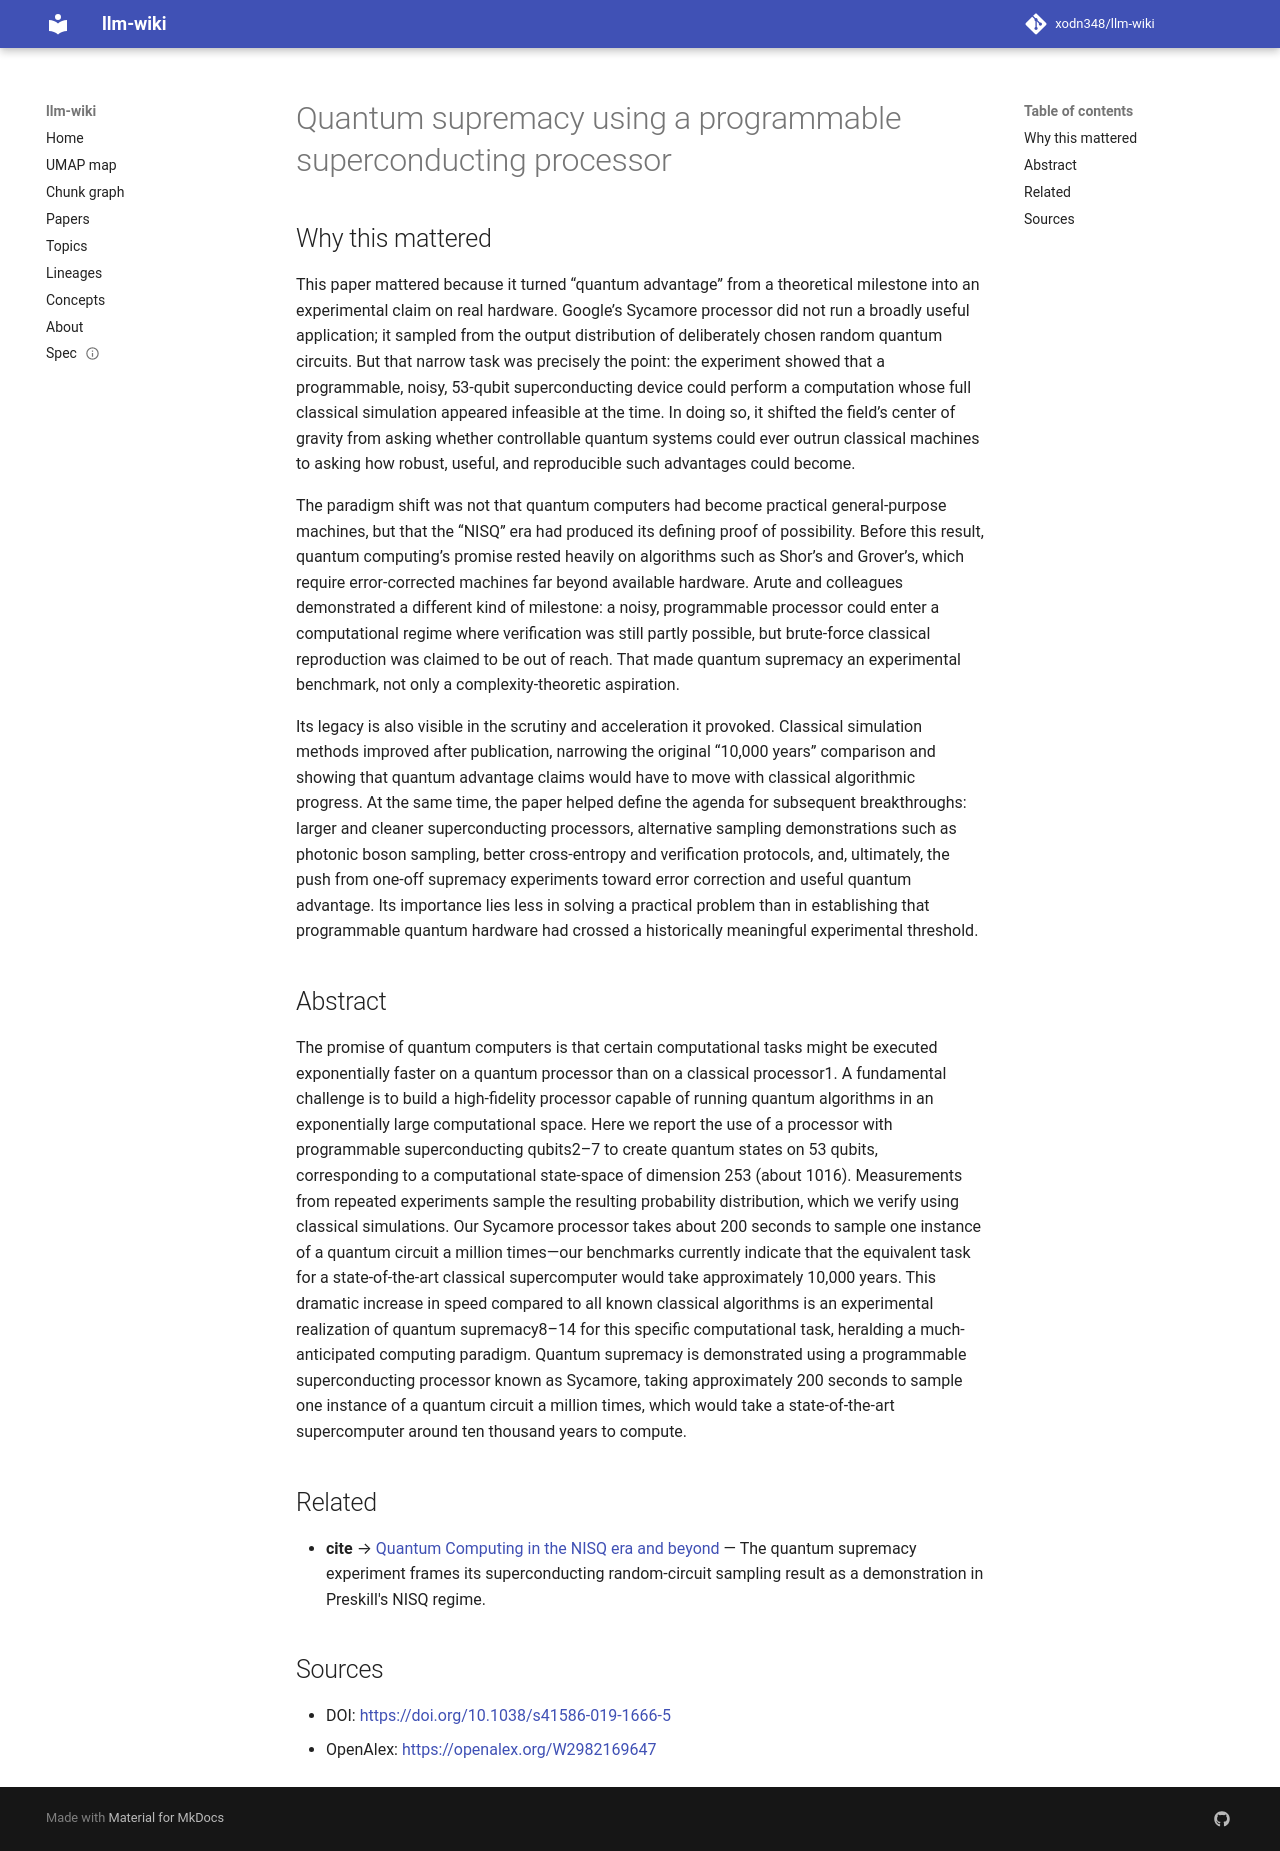

repository: xodn348/llm-wiki · page: paper/10_1038_s41586_019_1666_5/index.html · generator: mkdocs

---
title: Quantum supremacy using a programmable superconducting processor
doi: 10.1038/s41586-019-1666-5
openalex_id: https://openalex.org/W2982169647
year: 2019
venue: Nature
authors: Frank Arute, Kunal Arya, Ryan Babbush, Dave Bacon, Joseph C. Bardin, Rami
  Barends, Rupak Biswas, Sergio Boixo
citations: 6916
fleming_tier: true
concepts:
- Quantum computer
- Quantum
- Realization (probability)
- Computer science
- Dimension (graph theory)
- Quantum algorithm
- Task (project management)
- Quantum circuit
- Parallel computing
- Sample (material)
---

# Quantum supremacy using a programmable superconducting processor

## Why this mattered

This paper mattered because it turned “quantum advantage” from a theoretical milestone into an experimental claim on real hardware. Google’s Sycamore processor did not run a broadly useful application; it sampled from the output distribution of deliberately chosen random quantum circuits. But that narrow task was precisely the point: the experiment showed that a programmable, noisy, 53-qubit superconducting device could perform a computation whose full classical simulation appeared infeasible at the time. In doing so, it shifted the field’s center of gravity from asking whether controllable quantum systems could ever outrun classical machines to asking how robust, useful, and reproducible such advantages could become.

The paradigm shift was not that quantum computers had become practical general-purpose machines, but that the “NISQ” era had produced its defining proof of possibility. Before this result, quantum computing’s promise rested heavily on algorithms such as Shor’s and Grover’s, which require error-corrected machines far beyond available hardware. Arute and colleagues demonstrated a different kind of milestone: a noisy, programmable processor could enter a computational regime where verification was still partly possible, but brute-force classical reproduction was claimed to be out of reach. That made quantum supremacy an experimental benchmark, not only a complexity-theoretic aspiration.

Its legacy is also visible in the scrutiny and acceleration it provoked. Classical simulation methods improved after publication, narrowing the original “10,000 years” comparison and showing that quantum advantage claims would have to move with classical algorithmic progress. At the same time, the paper helped define the agenda for subsequent breakthroughs: larger and cleaner superconducting processors, alternative sampling demonstrations such as photonic boson sampling, better cross-entropy and verification protocols, and, ultimately, the push from one-off supremacy experiments toward error correction and useful quantum advantage. Its importance lies less in solving a practical problem than in establishing that programmable quantum hardware had crossed a historically meaningful experimental threshold.

## Abstract

The promise of quantum computers is that certain computational tasks might be executed exponentially faster on a quantum processor than on a classical processor1. A fundamental challenge is to build a high-fidelity processor capable of running quantum algorithms in an exponentially large computational space. Here we report the use of a processor with programmable superconducting qubits2–7 to create quantum states on 53 qubits, corresponding to a computational state-space of dimension 253 (about 1016). Measurements from repeated experiments sample the resulting probability distribution, which we verify using classical simulations. Our Sycamore processor takes about 200 seconds to sample one instance of a quantum circuit a million times—our benchmarks currently indicate that the equivalent task for a state-of-the-art classical supercomputer would take approximately 10,000 years. This dramatic increase in speed compared to all known classical algorithms is an experimental realization of quantum supremacy8–14 for this specific computational task, heralding a much-anticipated computing paradigm. Quantum supremacy is demonstrated using a programmable superconducting processor known as Sycamore, taking approximately 200 seconds to sample one instance of a quantum circuit a million times, which would take a state-of-the-art supercomputer around ten thousand years to compute.


## Related

- **cite** → [Quantum Computing in the NISQ era and beyond](10_22331_q_2018_08_06_79.md) — The quantum supremacy experiment frames its superconducting random-circuit sampling result as a demonstration in Preskill's NISQ regime.


## Sources

- DOI: [https://doi.org/10.1038/s41586-019-1666-5](https://doi.org/10.1038/s41586-019-1666-5)
- OpenAlex: [https://openalex.org/W2982169647](https://openalex.org/W2982169647)
